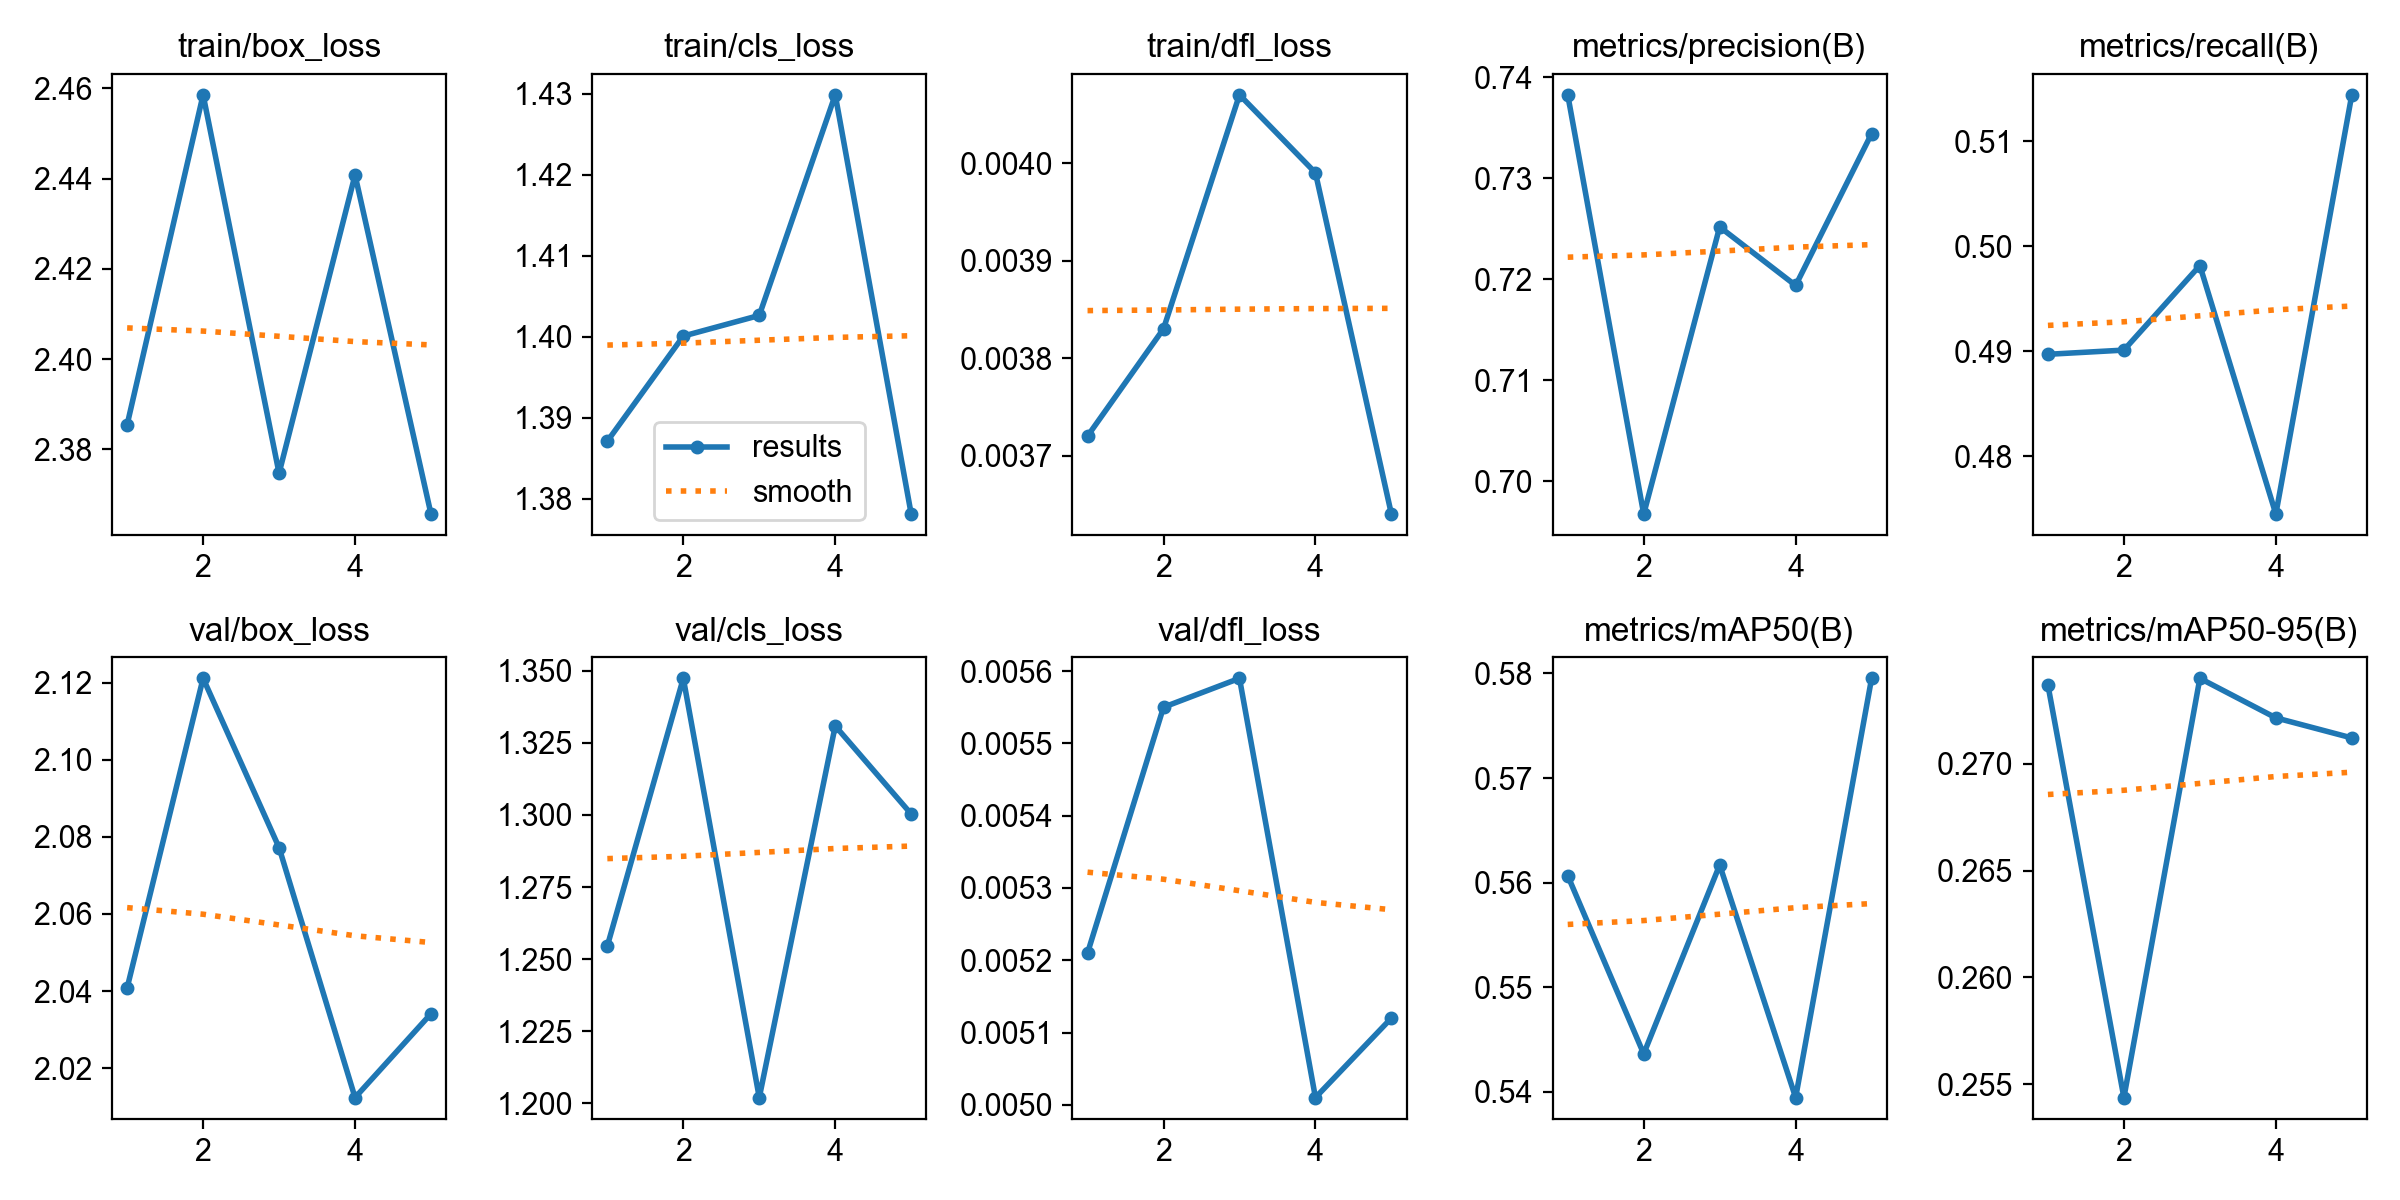

Data behind this chart, as committed beside it:
epoch, time, train/box_loss, train/cls_loss, train/dfl_loss, metrics/precision(B), metrics/recall(B), metrics/mAP50(B), metrics/mAP50-95(B), val/box_loss, val/cls_loss, val/dfl_loss, lr/pg0, lr/pg1, lr/pg2
1, 147, 2.385, 1.387, 0.00372, 0.7382, 0.4897, 0.5607, 0.2737, 2.041, 1.255, 0.00521, 0.0006561, 0.0006561, 0.0006561
2, 251.1, 2.459, 1.4, 0.00383, 0.6968, 0.4901, 0.5436, 0.2544, 2.121, 1.347, 0.00555, 0.001061, 0.001061, 0.001061
3, 412.1, 2.375, 1.403, 0.00407, 0.7252, 0.4982, 0.5617, 0.274, 2.077, 1.202, 0.00559, 0.001202, 0.001202, 0.001202
4, 507.6, 2.441, 1.43, 0.00399, 0.7194, 0.4745, 0.5395, 0.2722, 2.012, 1.331, 0.00501, 0.000812, 0.000812, 0.000812
5, 628.5, 2.366, 1.378, 0.00364, 0.7344, 0.5144, 0.5795, 0.2712, 2.034, 1.3, 0.00512, 0.000416, 0.000416, 0.000416
